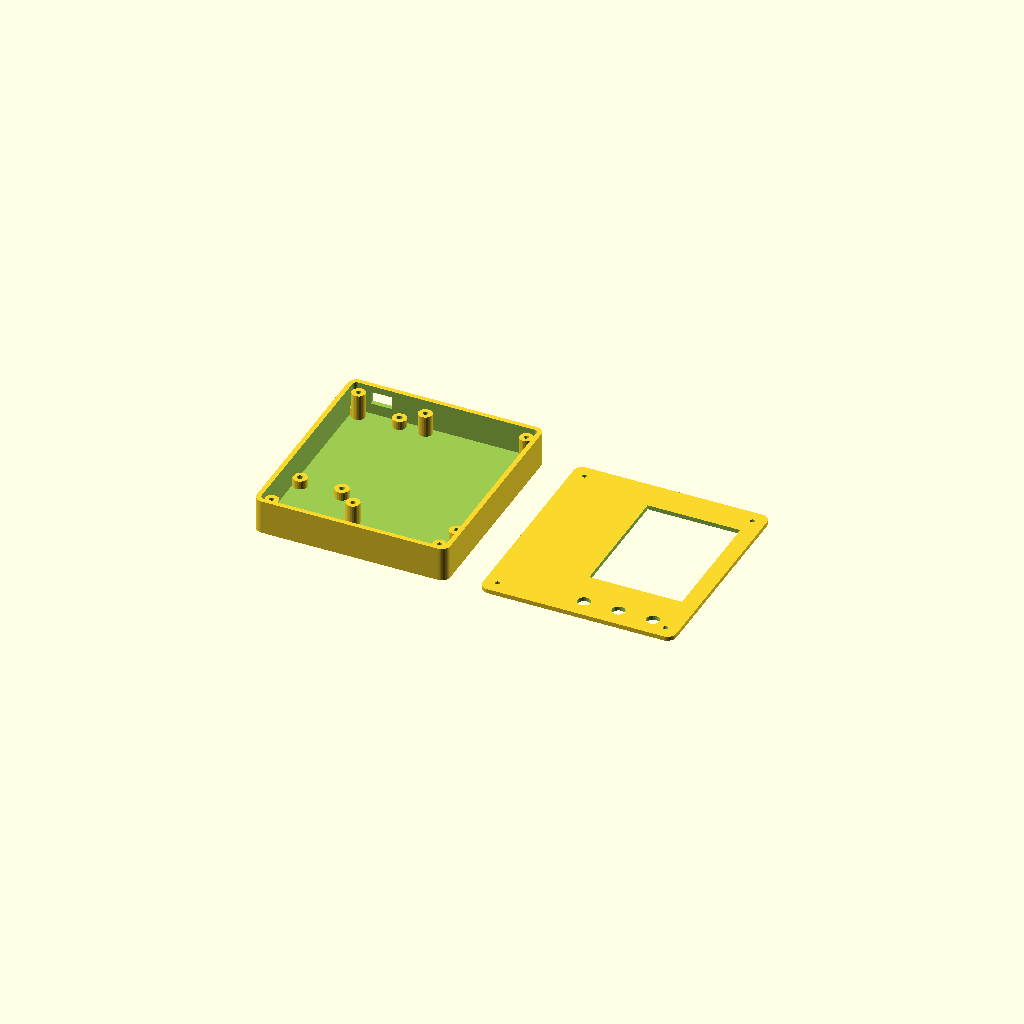
Cell 1 — every parameter at its default value.
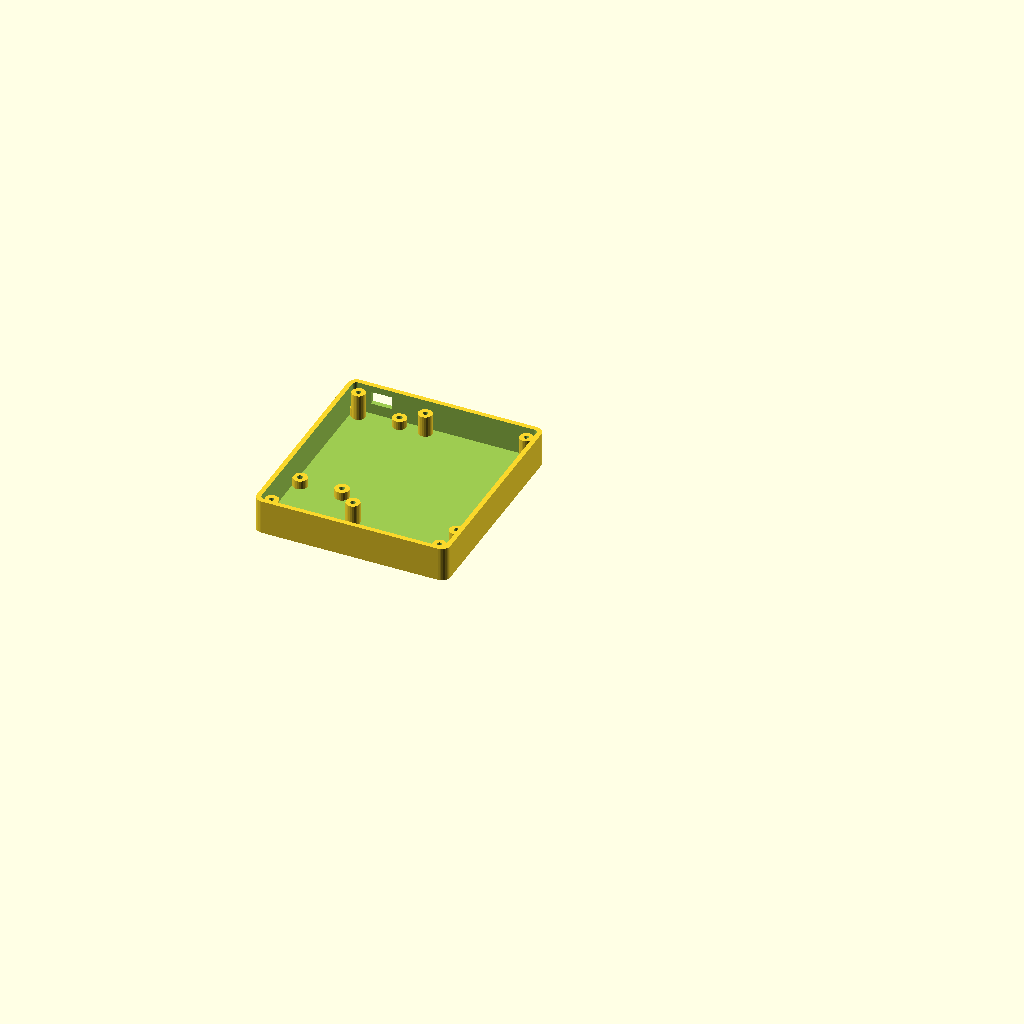
Cell 2 — PART set to "base", the other parameters unchanged.
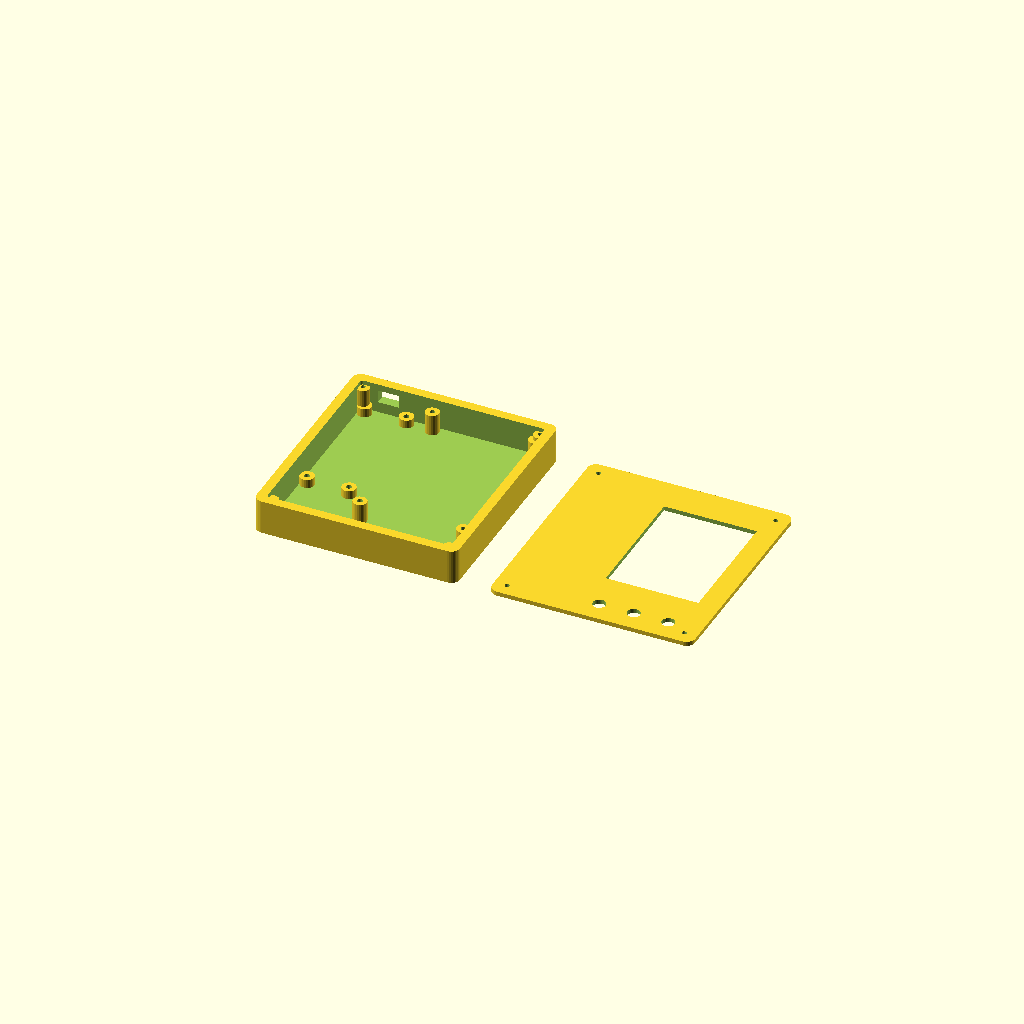
Cell 3: wall = 4.4 (everything else at default).
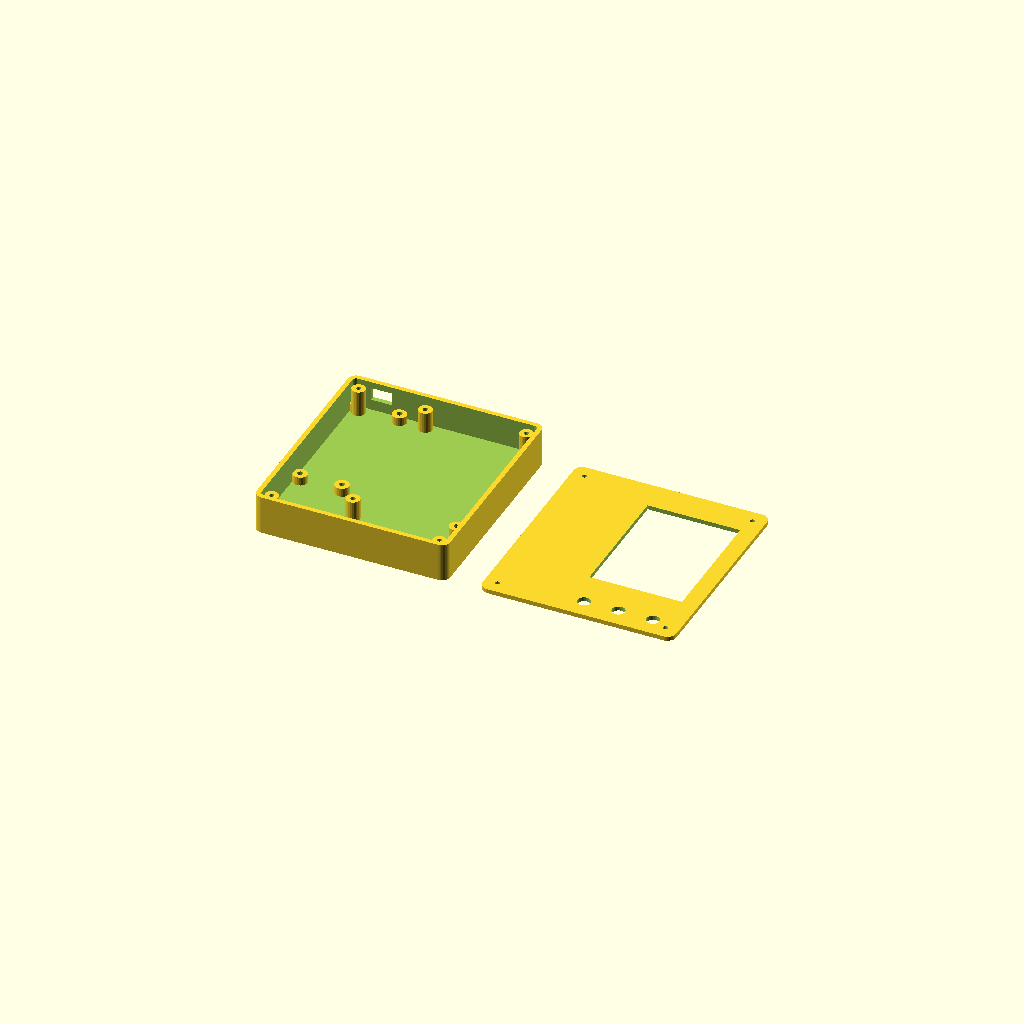
Cell 4 — floor_t set to 4, the other parameters unchanged.
All cells are drawn from one camera (rotation 55°, 0°, 25°, orthographic, colour scheme Cornfield), so only the parameter changes between them.
Source of the model, case.scad:
// ============================================================
// ESPINDLE Case — parametric OpenSCAD source
// ============================================================
// MEASURE YOUR OWN BOARDS WITH CALIPERS AND ADJUST THE VALUES
// BELOW BEFORE PRINTING. The defaults are typical sizes for a
// generic 2.8" ILI9341 SPI+SD breakout and an ESP32-S3-DevKitC-1
// style board, but real dimensions vary between suppliers.
// ============================================================

// ---------- Which part to render ----------
// "base" = bottom shell (holds the boards)
// "lid"  = top shell (screen window + buttons)
// "both" = both, side by side (preview only, don't print this way)
PART = "both"; // [base, lid, both]

// ---------- General ----------
wall        = 2.2;   // outer wall thickness
floor_t     = 2.0;   // base floor thickness
lid_t       = 2.0;   // lid thickness
gap         = 0.3;   // clearance between base walls and lid
corner_r    = 4;     // outer corner rounding radius

// ---------- TFT board (2.8" ILI9341 + SD) ----------
tft_w       = 54;    // board width (short axis)
tft_h       = 78;    // board length (long axis, includes header strip)
tft_thick   = 3.2;   // board PCB + connector thickness, for standoff height
tft_active_w = 43;   // visible screen width
tft_active_h = 58;   // visible screen height
tft_active_off_x = (tft_w - tft_active_w) / 2; // horizontal centering — adjust if off-center on your board
tft_active_off_y = 8;                          // gap from top edge of board to top of visible screen — MEASURE THIS
tft_mount_inset  = 3; // distance from board edge to its mounting-hole centers (adjust to your board's holes)
tft_hole_dia     = 2.4; // screw/standoff hole diameter for TFT board

// ---------- ESP32-S3 DevKitC-1 style board ----------
esp_w       = 25.4;
esp_h       = 63.2;
esp_thick   = 8;     // clearance height needed under/around the board (USB connector, headers)
esp_mount_inset = 3;
esp_hole_dia    = 2.6;

// ---------- Buttons (3x, front edge of lid, thumb reach) ----------
btn_hole_dia = 6.0;
btn_spacing  = 16;

// ---------- Print bed ----------
// da Vinci mini's actual spec'd build volume is 150x150x150mm — designing
// to this (with a small margin) fits both that and a 160x160 bed.
max_plate_xy = 148;

// ---------- Layout (side-by-side, not stacked — keeps the case short) ----------
column_gap    = 6;    // horizontal gap between the TFT and ESP32 columns, for wiring
button_zone_h = 16;   // strip reserved below the TFT board for buttons
lip_frame_w   = 2.5;  // width of the lid's thin alignment rim — must NOT cover the interior

inner_w = tft_w + column_gap + esp_w;
inner_h = tft_h + button_zone_h;                      // tallest column (TFT) + its button strip
inner_d = max(tft_thick, esp_thick) + 6;               // boards are side-by-side, so depth = the taller one, not the sum

outer_w = inner_w + 2 * wall;
outer_h = inner_h + 2 * wall;
outer_d = inner_d + floor_t + lid_t;

// Standoff post height for TFT board (raises its top surface near the lid window)
tft_standoff_h = inner_d - tft_thick - 1;
// Standoff post height for ESP32 board (mounted lower, doesn't need to reach the lid)
esp_standoff_h = 4;

echo(str("Overall case size (mm): ", outer_w, " x ", outer_h, " x ", outer_d));
if (outer_w > max_plate_xy || outer_h > max_plate_xy) {
  echo(str("*** WARNING: case footprint exceeds ", max_plate_xy, "mm — will NOT fit the print bed! ***"));
}

// ============================================================
// Helper modules
// ============================================================
module rounded_rect(w, h, r) {
  hull() {
    for (x = [r, w - r])
      for (y = [r, h - r])
        translate([x, y, 0]) circle(r = r, $fn = 32);
  }
}

module standoff(hole_dia, height) {
  difference() {
    cylinder(d = hole_dia + 4, h = height, $fn = 24);
    translate([0, 0, -0.5]) cylinder(d = hole_dia, h = height + 1, $fn = 16);
  }
}

// corner screw bosses joining base + lid (self-tapping screws, e.g. M2.5)
module corner_bosses(w, h, height, hole_dia = 2.2, inset = 6) {
  positions = [[inset, inset], [w - inset, inset], [inset, h - inset], [w - inset, h - inset]];
  for (p = positions)
    translate([p[0], p[1], 0])
      standoff(hole_dia, height);
}

// ============================================================
// BASE (bottom shell)
// ============================================================
module case_base() {
  // Both boards top-aligned to the same interior top edge; TFT column has a
  // button strip below it, ESP32 column has empty space below (for wiring/battery).
  esp_x = wall;
  tft_x = wall + esp_w + column_gap;
  tft_y = wall + button_zone_h; // top-aligned with esp_y + esp_h below
  esp_y = wall + inner_h - esp_h; // top-aligned to same interior top as TFT

  difference() {
    union() {
      // outer shell
      linear_extrude(height = floor_t + inner_d)
        rounded_rect(outer_w, outer_h, corner_r);
    }
    // hollow out interior, leave floor
    translate([wall, wall, floor_t])
      linear_extrude(height = inner_d + 1)
        rounded_rect(inner_w, inner_h, corner_r - wall > 0 ? corner_r - wall : 1);

    // USB-C access cutout — top wall, aligned to the ESP32 board's top edge
    // (adjust which wall this is on if your board's USB connector is elsewhere)
    translate([esp_x + esp_w/2 - 5, outer_h - wall - 1, floor_t + esp_standoff_h + 1])
      cube([10, wall + 2, 6]);
  }

  // TFT board standoffs
  translate([tft_x + tft_mount_inset, tft_y + tft_mount_inset, floor_t])
    standoff(tft_hole_dia, tft_standoff_h);
  translate([tft_x + tft_w - tft_mount_inset, tft_y + tft_mount_inset, floor_t])
    standoff(tft_hole_dia, tft_standoff_h);
  translate([tft_x + tft_mount_inset, tft_y + tft_h - tft_mount_inset, floor_t])
    standoff(tft_hole_dia, tft_standoff_h);
  translate([tft_x + tft_w - tft_mount_inset, tft_y + tft_h - tft_mount_inset, floor_t])
    standoff(tft_hole_dia, tft_standoff_h);

  // ESP32-S3 board standoffs
  translate([esp_x + esp_mount_inset, esp_y + esp_mount_inset, floor_t])
    standoff(esp_hole_dia, esp_standoff_h);
  translate([esp_x + esp_w - esp_mount_inset, esp_y + esp_mount_inset, floor_t])
    standoff(esp_hole_dia, esp_standoff_h);
  translate([esp_x + esp_mount_inset, esp_y + esp_h - esp_mount_inset, floor_t])
    standoff(esp_hole_dia, esp_standoff_h);
  translate([esp_x + esp_w - esp_mount_inset, esp_y + esp_h - esp_mount_inset, floor_t])
    standoff(esp_hole_dia, esp_standoff_h);

  // corner screw bosses (joins to lid)
  corner_bosses(outer_w, outer_h, floor_t + inner_d - 2);
}

// ============================================================
// LID (top shell)
// ============================================================
module case_lid() {
  esp_x = wall;
  tft_x = wall + esp_w + column_gap;
  tft_y = wall + button_zone_h;
  esp_y = wall + inner_h - esp_h;

  difference() {
    union() {
      linear_extrude(height = lid_t)
        rounded_rect(outer_w, outer_h, corner_r);
      // thin alignment rim (frame, not a plate) that nests inside the base walls —
      // only the outer lip_frame_w band is solid, the interior stays open so it
      // can never block the screen window, button holes, or wire routing space.
      translate([wall + gap, wall + gap, -2])
        linear_extrude(height = 2)
          difference() {
            rounded_rect(inner_w - 2*gap, inner_h - 2*gap, max(corner_r - wall, 1));
            translate([lip_frame_w, lip_frame_w, 0])
              rounded_rect(inner_w - 2*gap - 2*lip_frame_w, inner_h - 2*gap - 2*lip_frame_w,
                            max(corner_r - wall - lip_frame_w, 0.5));
          }
    }

    // screen window, aligned over the TFT board's active area
    // (cut depth -3 to lid_t+2 so it fully clears the rim's z=-2 to 0 span too)
    translate([tft_x + tft_active_off_x, tft_y + tft_active_off_y, -3])
      linear_extrude(height = lid_t + 5)
        square([tft_active_w, tft_active_h]);

    // button holes — centered under the TFT column's screen, in its button strip
    btn_y = button_zone_h / 2 + wall/2;
    btn_center_x = tft_x + tft_w/2;
    for (i = [-1, 0, 1])
      translate([btn_center_x + i * btn_spacing, btn_y, -3])
        cylinder(d = btn_hole_dia, h = lid_t + 5, $fn = 32);

    // corner screw holes (through-holes matching base bosses)
    positions = [[6, 6], [outer_w - 6, 6], [6, outer_h - 6], [outer_w - 6, outer_h - 6]];
    for (p = positions)
      translate([p[0], p[1], -3])
        cylinder(d = 2.2, h = lid_t + 5, $fn = 16);
  }
}

// ============================================================
// Render selection
// ============================================================
// SKIP_MAIN_RENDER lets other .scad files `include` this one (to reuse
// its variables/modules) without it auto-rendering its own output.
if (is_undef(SKIP_MAIN_RENDER) || !SKIP_MAIN_RENDER) {
  if (PART == "base") {
    case_base();
  } else if (PART == "lid") {
    case_lid();
  } else {
    case_base();
    translate([outer_w + 15, 0, 0]) case_lid();
  }
}
Customizer parameters (derived from the source; name, type, default, range or options):
PART: string, default "both", options "base", "lid", "both"
wall: number, default 2.2
floor_t: number, default 2
lid_t: number, default 2
gap: number, default 0.3
corner_r: number, default 4
tft_w: number, default 54
tft_h: number, default 78
tft_thick: number, default 3.2
tft_active_w: number, default 43
tft_active_h: number, default 58
tft_active_off_y: number, default 8
tft_mount_inset: number, default 3
tft_hole_dia: number, default 2.4
esp_w: number, default 25.4
esp_h: number, default 63.2
esp_thick: number, default 8
esp_mount_inset: number, default 3
esp_hole_dia: number, default 2.6
btn_hole_dia: number, default 6
btn_spacing: number, default 16
max_plate_xy: number, default 148
column_gap: number, default 6
button_zone_h: number, default 16
lip_frame_w: number, default 2.5
esp_standoff_h: number, default 4
